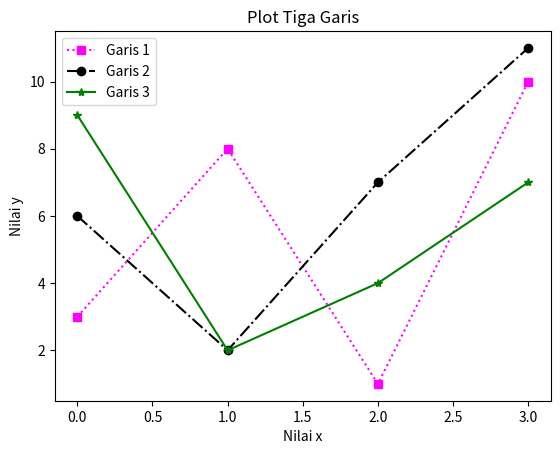

This chart was generated by the following Python code:
import matplotlib.pyplot as plt
import numpy as np

# Awal
# y1 = np.array([3, 8, 1, 10])
# y2 = np.array([6, 2, 7, 11])

# plt.plot(y1, label='Garis 1')
# plt.plot(y2, label='Garis 2')

# plt.title('Plot Dua Garis')
# plt.xlabel('Nilai x')
# plt.ylabel('Nilai y')

# plt.legend()
# plt.show()

# Modifikasi
garis1 = np.array([3, 8, 1, 10])
garis2 = np.array([6, 2, 7, 11])
garis3 = np.array([9, 2, 4, 7])

plt.plot(garis1, label='Garis 1', marker= 's', color='magenta', linestyle=':')
plt.plot(garis2, label='Garis 2', marker='o', color='black', linestyle='-.')
plt.plot(garis3, label='Garis 3', marker='*', color='green', linestyle='-')

plt.title('Plot Tiga Garis')
plt.xlabel('Nilai x')
plt.ylabel('Nilai y')

plt.legend()
plt.show()